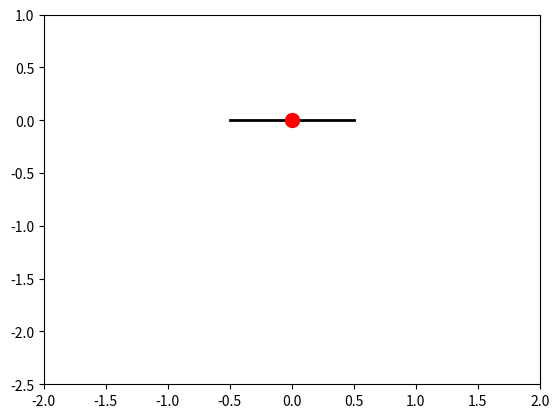

Here is the Python script that generated this plot:
import math
import matplotlib.pyplot as plt
from matplotlib.animation import FuncAnimation
import numpy as np

Theta = []
T = []
v0 = 0
theta0 = math.pi/8
V = [] 
t = 0
h = .05
g = 9.8
L = 2
TimePeriod = 2*math.pi*math.sqrt(L/g)
while t < 3*TimePeriod:
    Theta.append(theta0)
    V.append(v0)
    T.append(t)
    t += h 
    theta0 = theta0 - h*v0
    v0 = v0 + h*g*math.sin(theta0)/L

x_data = [0,0]
y_data = [0,0]

fig, ax = plt.subplots()
ax.set_xlim(-2, 2)
ax.set_ylim(-2.5,1)
line0, = ax.plot([-0.5,0.5],[0,0],'black',linewidth = 2)
line, = ax.plot(0, 0,linewidth = 3)
#line1, = ax.plot(0, 0,marker = 'o',markersize = 5)
line2, = ax.plot(0, 0,marker = 'o',markersize = 10,color = 'r')

def animation_frame(i):
    x = L*np.sin(Theta[i])
    y = -L*np.cos(Theta[i])

    x_data[1] = x
    y_data[1] = y

    line.set_xdata(x_data)
    line.set_ydata(y_data)
    
    line2.set_xdata(x)
    line2.set_ydata(y)
    return line, 

animation = FuncAnimation(fig, func=animation_frame, frames=np.arange(0, len(Theta)),interval = 10)
plt.show()
